Run: headless pygame with SDL's dummy video driver; simulated clock (each Clock.tick advances the game by its frame time, no real sleeping); random seed 0; keys injected as events and as key.get_pressed() state; mouse plan: one left click at the window centre at the start of phase 2, then a move to the lower-right quarter at the start of phase 3.
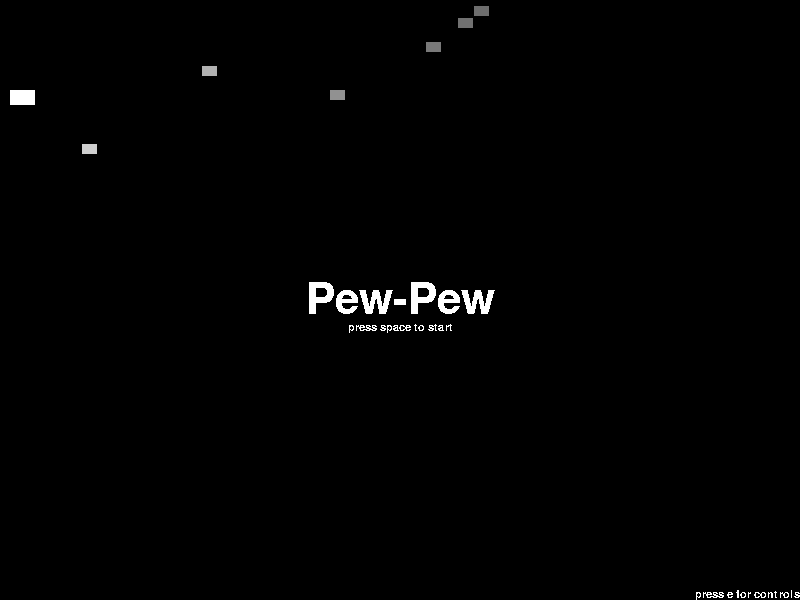
Frame 1 of 4 · flips 1–60 · no input
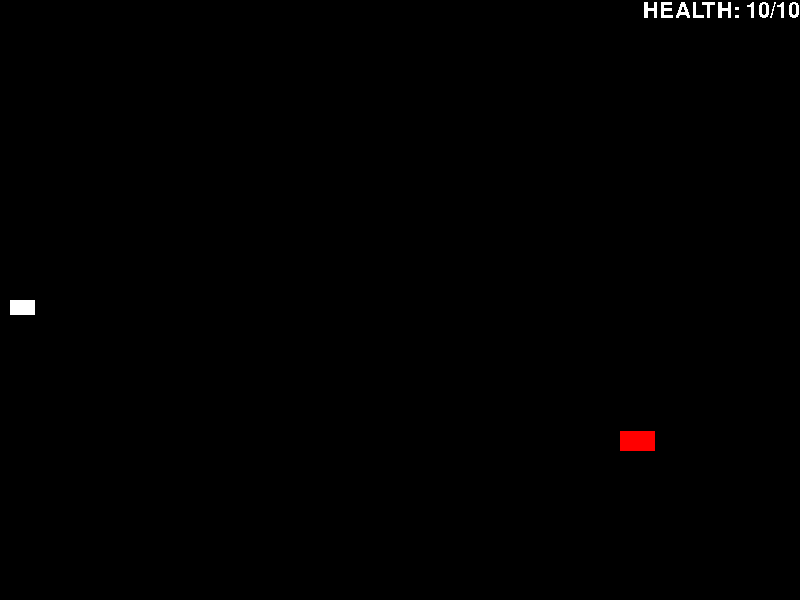
Frame 2 of 4 · flips 61–180 · clicked the window centre · tapped SPACE, RETURN · held RIGHT (→), D
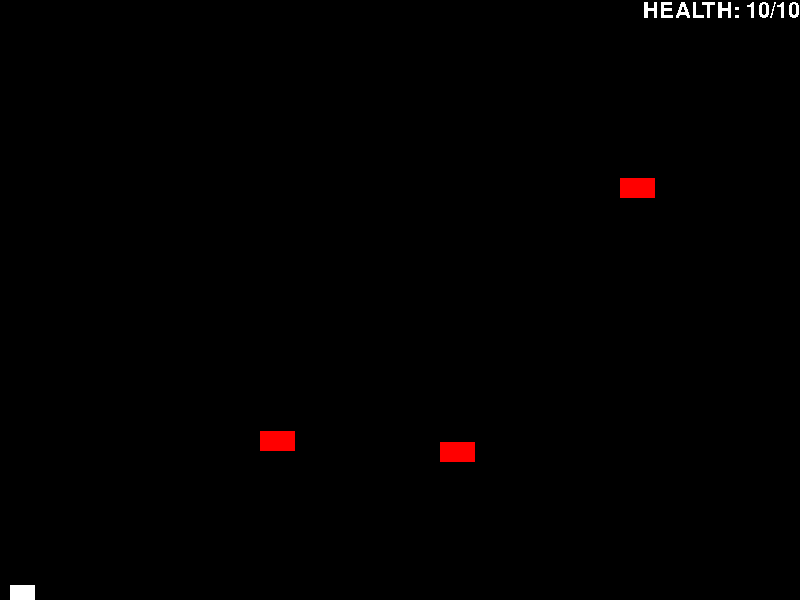
Frame 3 of 4 · flips 181–300 · moved the mouse to the lower-right quarter · held DOWN (↓), S
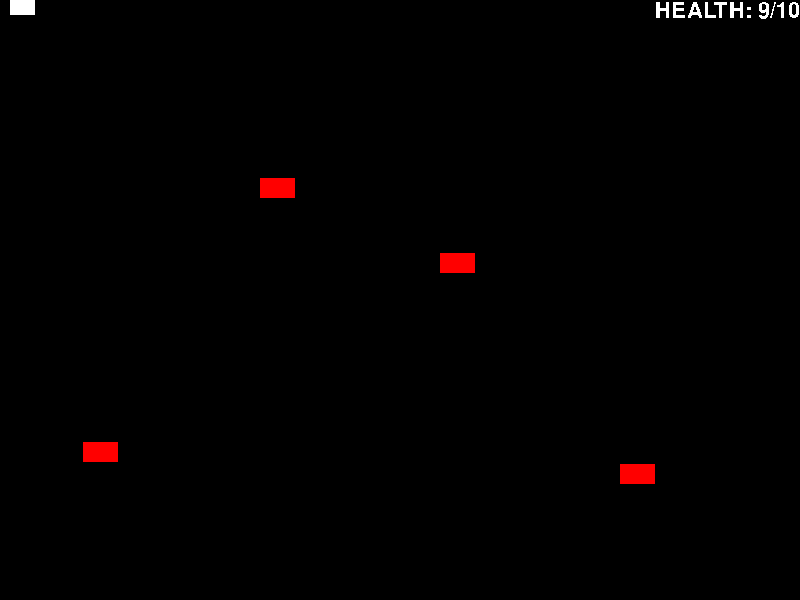
Frame 4 of 4 · flips 301–420 · held LEFT (←), A, UP (↑), W

The pygame program that drew these frames:

import pygame,random

#Screen height and width
screen_width=800
screen_height=600

#Pygame setup
pygame.init()
screen=pygame.display.set_mode((screen_width,screen_height))
pygame.display.set_caption("Pew Pew Game")
clock=pygame.time.Clock()

#Health setup incuding font
maxhp=10
health=10

smfont = pygame.font.SysFont("couriernew", 16)
font = pygame.font.SysFont("couriernew", 32)
bgfont = pygame.font.SysFont("couriernew", 64)


time=0

#player stuff setup
player=pygame.Rect(10,0,25,15)

player2=pygame.Rect(10,50,25,15)
ready_player2=False
controls=False

#Shows what screen we are on
on_screen=0

#Bullet and enemy lists and classes
bullets=[]

class bullet:
    def __init__(self,x,y):
        self.type="normal"
        self.x=x
        self.y=y
        self.color=(225,225,225)
        self.rect=pygame.Rect(x,y,15,10)

class big_bullet:
     def __init__(self,x,y):
             self.type="big"
             self.x=x
             self.y=y
             self.time=0
             self.color=(225,225,225)
             self.rect=pygame.Rect(x,y,15,75)

enemys=[]
class enemy:
    def __init__(self,x,y):
            self.x=x
            self.y=y
            self.rect=pygame.Rect(x,y,35,20)

#Draws things to screen
def draw():
    """This funtion draws all of the things we need to draw"""
    screen.fill("black") #clears screen
    if on_screen==1 or on_screen==0:
        for bullet in bullets: #Draws bullets
            pygame.draw.rect(screen,bullet.color,bullet.rect)

        for enemy in enemys: #Draws enemys
            pygame.draw.rect(screen,("red"),enemy.rect)

        #Draws player(s)
        pygame.draw.rect(screen,("white"),player)
        if ready_player2:
            pygame.draw.rect(screen,("green"),player2)

        #Draws health or play button
        if on_screen==1:
            text_surface = font.render(f"HEALTH: {health}/{maxhp}", False, (255, 255, 255))
            text_rect = text_surface.get_rect()
            text_rect.right=screen_width
            screen.blit(text_surface, text_rect)
        else:
            if controls==False:
                text_surface = bgfont.render(f"Pew-Pew", False, (255, 255, 255))
                old_rect = text_surface.get_rect()
                old_rect.center=(screen_width//2,screen_height//2)
                screen.blit(text_surface, old_rect)

                text_surface = smfont.render(f"press space to start", False, (255, 255, 255))
                text_rect = text_surface.get_rect()
                text_rect.center=old_rect.center
                text_rect.top=old_rect.bottom
                screen.blit(text_surface, text_rect)

                text_surface = smfont.render(f"press e for controls", False, (255, 255, 255))
                text_rect2 = text_surface.get_rect()
                text_rect2.right=screen_width
                text_rect2.bottom=screen_height
                screen.blit(text_surface, text_rect2)
            else:
                text_surface = bgfont.render("Controls", False, (255, 255, 255))
                old_rect = text_surface.get_rect()
                old_rect.center = (screen_width // 2, screen_height // 2 - screen_height // 3)
                screen.blit(text_surface, old_rect)

                # 2. Define the multiline control text
                controls_text = (
                    "Back to main menu: e\n"
                    "Shoot: Space\n"
                    "Shield: q\n"
                    "Up: w (or Up while in single player)\n"
                    "Down: s (or Down while in single player)\n"
                    "Exit game to main: escape\n"
                    "Activate multiplayer: \\\n"
                    "Player2 shoot: right arrow\n"
                    "Player2 shield: left arrow\n"
                    "Player2 up: up arrow\n"
                    "Player 2 down: down arrow"
                )

                # 3. Split the text into lines and render them dynamically
                lines = controls_text.split("\n")
                current_top = old_rect.bottom + 10  # Start 10 pixels below the header
                line_spacing = 5                    # Pixels between each line of text

                for line in lines:
                    # Render an individual line
                    line_surface = smfont.render(line, False, (255, 255, 255))
                    line_rect = line_surface.get_rect()
                    
                    # Center the line horizontally, and position it vertically
                    line_rect.centerx = old_rect.centerx
                    line_rect.top = current_top
                    
                    # Blit to screen
                    screen.blit(line_surface, line_rect)
                    
                    # Move the vertical anchor down for the next line
                    current_top = line_rect.bottom + line_spacing


    elif on_screen==2:
        text_surface = bgfont.render(f"YOU DIED", False, (255, 255, 255))
        old_rect = text_surface.get_rect()
        old_rect.center=(screen_width//2,screen_height//2)
        screen.blit(text_surface, old_rect)
        text_surface = smfont.render(f"press space to continue", False, (255, 255, 255))
        text_rect = text_surface.get_rect()
        text_rect.center=old_rect.center
        text_rect.top=old_rect.bottom
        screen.blit(text_surface, text_rect)

    #Updates it all
    pygame.display.flip()

#Moves player
def movement():
    """Moves player"""
    key=pygame.key.get_pressed()
    
    #If player2 then adds their controls
    if ready_player2:
        if key[pygame.K_s]:
            player.y+=6
        elif key[pygame.K_w]:
            player.y-=6
        if key[pygame.K_DOWN]:
            player2.y+=6
        elif key[pygame.K_UP]:
            player2.y-=6
    else: #Single player controls
        if key[pygame.K_s]:
            player.y+=6
        elif key[pygame.K_w]:
            player.y-=6
        elif key[pygame.K_DOWN]:
            player.y+=6
        elif key[pygame.K_UP]:
            player.y-=6

#Runs most of the logic for the program
def logic():
    """
    This function runs most of the logic
    for my program incuding:
    Bullet movement
    Collisons
    Enemy movement
    screen animation
    health
    player logic
    
    """
    global time,health,on_screen,bullets,ready_player2,enemys,startup_screen_seed_index
    for bullet_index in range(len(bullets) - 1, -1, -1):   #Goes backwards through the list of bullets doing logic
            bullet_obj = bullets[bullet_index]
            destroy_bullet=False
            if bullet_obj.type=="big": #Big bullet logic
                bullet_obj.rect.x+=3
                r, g, b = bullet_obj.color
                bullet_obj.color = (max(0, r - 5), max(0, g - 5), max(0, b - 5))
                if bullet_obj.color==(0,0,0): #Drains color then removes bullet
                    destroy_bullet=True
            else: #Normal bullet logic or undefined
                bullet_obj.rect.x+=8
                r, g, b = bullet_obj.color
                bullet_obj.color = (max(0, r - 2), max(0, g - 2), max(0, b - 2))
                if bullet_obj.color==(0,0,0): #Drains color then removes bullet
                    destroy_bullet=True
            if bullet_obj.rect.right>screen_width: #Removes any old bullets that sneak through
                destroy_bullet=True

            hit_index = bullet_obj.rect.collidelist(enemys) #Checks collisons
            
            if hit_index != -1: #Removes colliding enemys and bullets
                enemys.pop(hit_index)
                destroy_bullet=True

            

            if destroy_bullet:
                bullets.pop(bullet_index)

    for enemy_index in range(len(enemys) - 1, -1, -1):   #Goes backwards through the list of enemys doing logic
        enemy_obj = enemys[enemy_index]
        if enemy_obj.rect.colliderect(player):
            health-=3
            enemys.pop(enemy_index)


    #Keeps player(s) on screen
    if player.top<=0:
        player.top=0
    if player.bottom>=screen_height:
            player.bottom=screen_height

    if ready_player2:
        if player2.top<=0:
            player2.top=0
        if player2.bottom>=screen_height:
            player2.bottom=screen_height

    #Spawns enemys
    time+=1
    if time>=60:
        time=0
        enemys.append(enemy(screen_width,random.randrange(0,screen_height)))
        if ready_player2:
            enemys.append(enemy(screen_width,random.randrange(0,screen_height)))

    for index,enemy_thing in enumerate(enemys): #Moves enemys
        enemy_thing.rect.x-=3
        if enemy_thing.rect.right<0:
            if on_screen==1:
                health-=1
            enemys.pop(index)

    #Runs logic for the menu screen, mostly things like
    #the simmulation in the background
    if on_screen==0: #Cycles through a seed to move the fake player up and down
        if startup_screen_seed[startup_screen_seed_index]=="1":
            player.y+=6
        else:
            player.y-=6

        #Random small bullets
        num=random.randrange(1,15)
        if num==1:
            bullets.append(bullet(player.x,player.y))

        #Randomly summons big bullet
        num=random.randrange(1,50)
        if num==1:
            new_bullet=big_bullet(player.x,player.y)
            new_bullet.rect.center=player.center
            new_bullet.rect.left=player.right
            bullets.append(new_bullet)

        #Moves the index forward
        startup_screen_seed_index+=1
        if startup_screen_seed_index>=len(startup_screen_seed):
            startup_screen_seed_index=0



    if health<=0: #Handles death
        on_screen=2
        health=maxhp
        ready_player2=False
        enemys=[]
        bullets=[]

#Seed generater thing
def generate_sticky_bits(length, stickiness=0.95):
    """Helps generate the movement for startup #ThankYouGoogleAi"""
    result = [random.choice(['0', '1'])]
    for _ in range(length - 1):
        # If the random roll is under our stickiness threshold, keep the last bit
        if random.random() < stickiness:
            result.append(result[-1])
        else:
            # Otherwise, flip the bit
            result.append('1' if result[-1] == '0' else '0')
            
    return "".join(result)


#Seed generation for title screen animation stuff
startup_screen_seed=generate_sticky_bits(500)
startup_screen_seed_index=0


#Main loop
running=True
while running:
    for event in pygame.event.get():
        if event.type==pygame.QUIT: #Checks for player quiting game and clicking the x
            running=False
        
        if event.type==pygame.MOUSEBUTTONDOWN: #Clicks shoot too
            if on_screen==1:
                if event.button == 1:
                    bullets.append(bullet(player.x,player.y))
                elif event.button == 3:
                    new_bullet=big_bullet(player.x,player.y)
                    new_bullet.rect.center=player.center
                    new_bullet.rect.left=player.right
                    bullets.append(new_bullet)


        if event.type==pygame.KEYDOWN: #Checks for player pressing key
            if on_screen==1: #Checks if in game
                if event.key==pygame.K_ESCAPE:
                    on_screen=0
                    health=maxhp
                    ready_player2=False
                    enemys=[]
                    player.y=screen_height//2
                    bullets=[]

                if event.key==pygame.K_BACKSLASH: #Toggles player 2
                    if ready_player2:
                        ready_player2=False
                        enemys=[]
                        health=10
                        maxhp=10
                    else:
                        ready_player2=True
                        enemys=[]
                        health=20
                        maxhp=20

                #Fires gun small bullets
                if event.key==pygame.K_SPACE:
                    bullets.append(bullet(player.x,player.y))

                #Fires Big Bullets
                if event.key==pygame.K_q:
                    new_bullet=big_bullet(player.x,player.y)
                    new_bullet.rect.center=player.center
                    new_bullet.rect.left=player.right
                    bullets.append(new_bullet)

                

                #Add p2 controls
                if ready_player2:
                    if event.key==pygame.K_RIGHT:
                        new_bullet=bullet(player2.x,player2.y)
                        new_bullet.color=(0,225,0)
                        bullets.append(new_bullet)
                    
                    if event.key==pygame.K_LEFT:
                        new_bullet=big_bullet(player2.x,player2.y)
                        new_bullet.rect.center=player2.center
                        new_bullet.rect.left=player2.right
                        new_bullet.color=(0,225,0)
                        bullets.append(new_bullet)


            elif on_screen==0:
                if event.key==pygame.K_SPACE:
                    on_screen=1
                    enemys=[]
                    bullets=[]
                    health=maxhp
                    ready_player2=False
                    player.y=screen_height//2

                if event.key==pygame.K_e: #Toggles controls
                    if controls:
                        controls=False
                    else:
                        controls=True

            elif on_screen==2:
                if event.key==pygame.K_SPACE:
                    on_screen=0
                    enemys=[]
                    bullets=[]
                    health=maxhp
                    ready_player2=False
                    player.y=screen_height//2

            

    draw() #Draws things on screen
    if on_screen==1:  #Checks if in game for player movement
        movement()
    logic() #Runs most of the games logic

    clock.tick(60) #This thing handles fps
pygame.quit()
